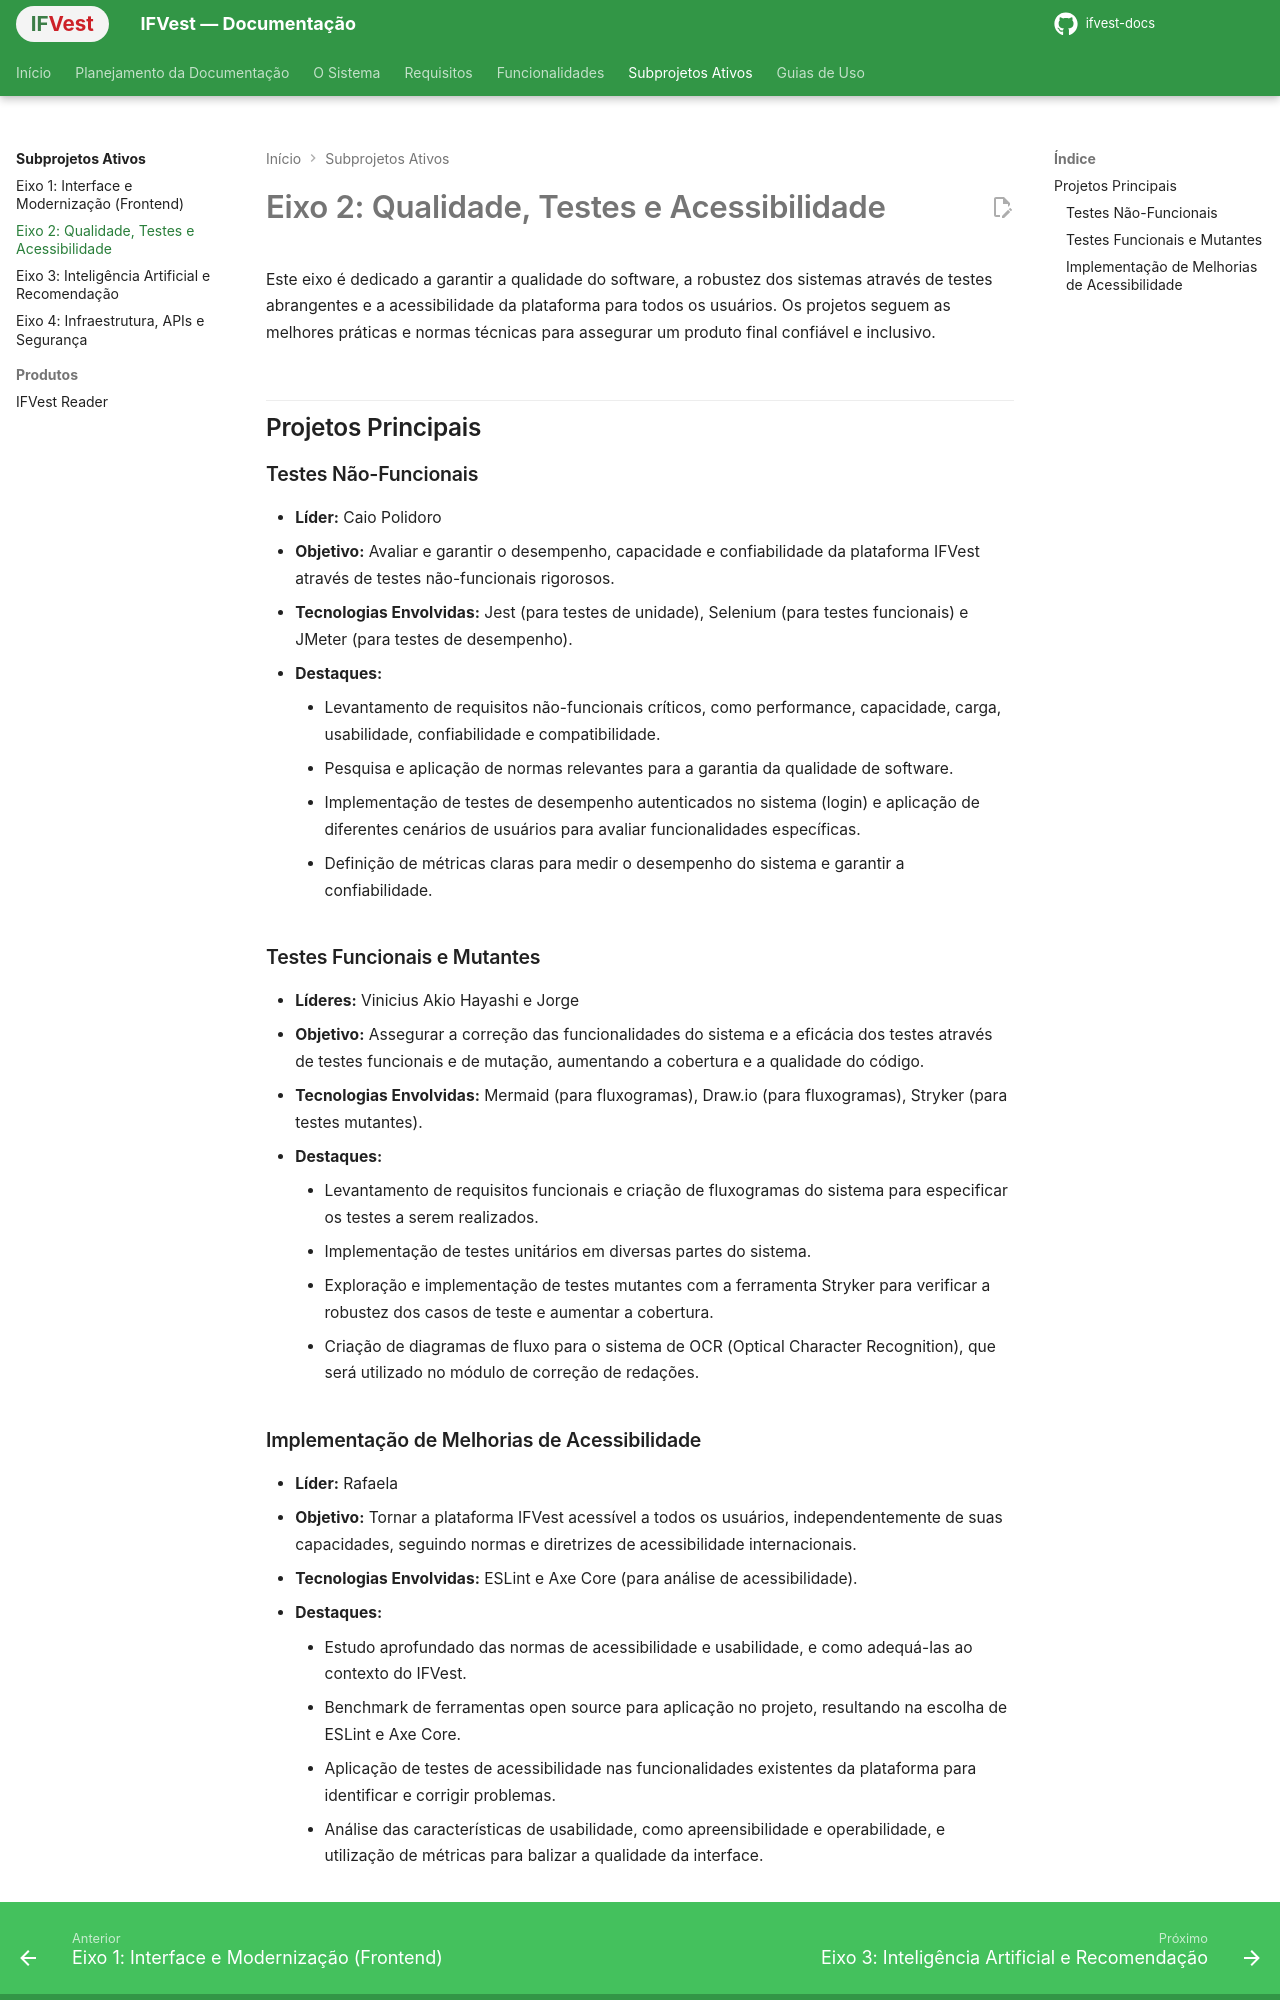

repository: IthaloCavalcante/ifvest-docs · page: subprojetos/qualidade-e-testes/index.html · generator: mkdocs

# Eixo 2: Qualidade, Testes e Acessibilidade

Este eixo é dedicado a garantir a qualidade do software, a robustez dos sistemas através de testes abrangentes e a acessibilidade da plataforma para todos os usuários. Os projetos seguem as melhores práticas e normas técnicas para assegurar um produto final confiável e inclusivo.

## Projetos Principais

### Testes Não-Funcionais

*   **Líder:** Caio Polidoro
*   **Objetivo:** Avaliar e garantir o desempenho, capacidade e confiabilidade da plataforma IFVest através de testes não-funcionais rigorosos.
*   **Tecnologias Envolvidas:** Jest (para testes de unidade), Selenium (para testes funcionais) e JMeter (para testes de desempenho).
*   **Destaques:**
    *   Levantamento de requisitos não-funcionais críticos, como performance, capacidade, carga, usabilidade, confiabilidade e compatibilidade.
    *   Pesquisa e aplicação de normas relevantes para a garantia da qualidade de software.
    *   Implementação de testes de desempenho autenticados no sistema (login) e aplicação de diferentes cenários de usuários para avaliar funcionalidades específicas.
    *   Definição de métricas claras para medir o desempenho do sistema e garantir a confiabilidade.

### Testes Funcionais e Mutantes

*   **Líderes:** Vinicius Akio Hayashi e Jorge
*   **Objetivo:** Assegurar a correção das funcionalidades do sistema e a eficácia dos testes através de testes funcionais e de mutação, aumentando a cobertura e a qualidade do código.
*   **Tecnologias Envolvidas:** Mermaid (para fluxogramas), Draw.io (para fluxogramas), Stryker (para testes mutantes).
*   **Destaques:**
    *   Levantamento de requisitos funcionais e criação de fluxogramas do sistema para especificar os testes a serem realizados.
    *   Implementação de testes unitários em diversas partes do sistema.
    *   Exploração e implementação de testes mutantes com a ferramenta Stryker para verificar a robustez dos casos de teste e aumentar a cobertura.
    *   Criação de diagramas de fluxo para o sistema de OCR (Optical Character Recognition), que será utilizado no módulo de correção de redações.
